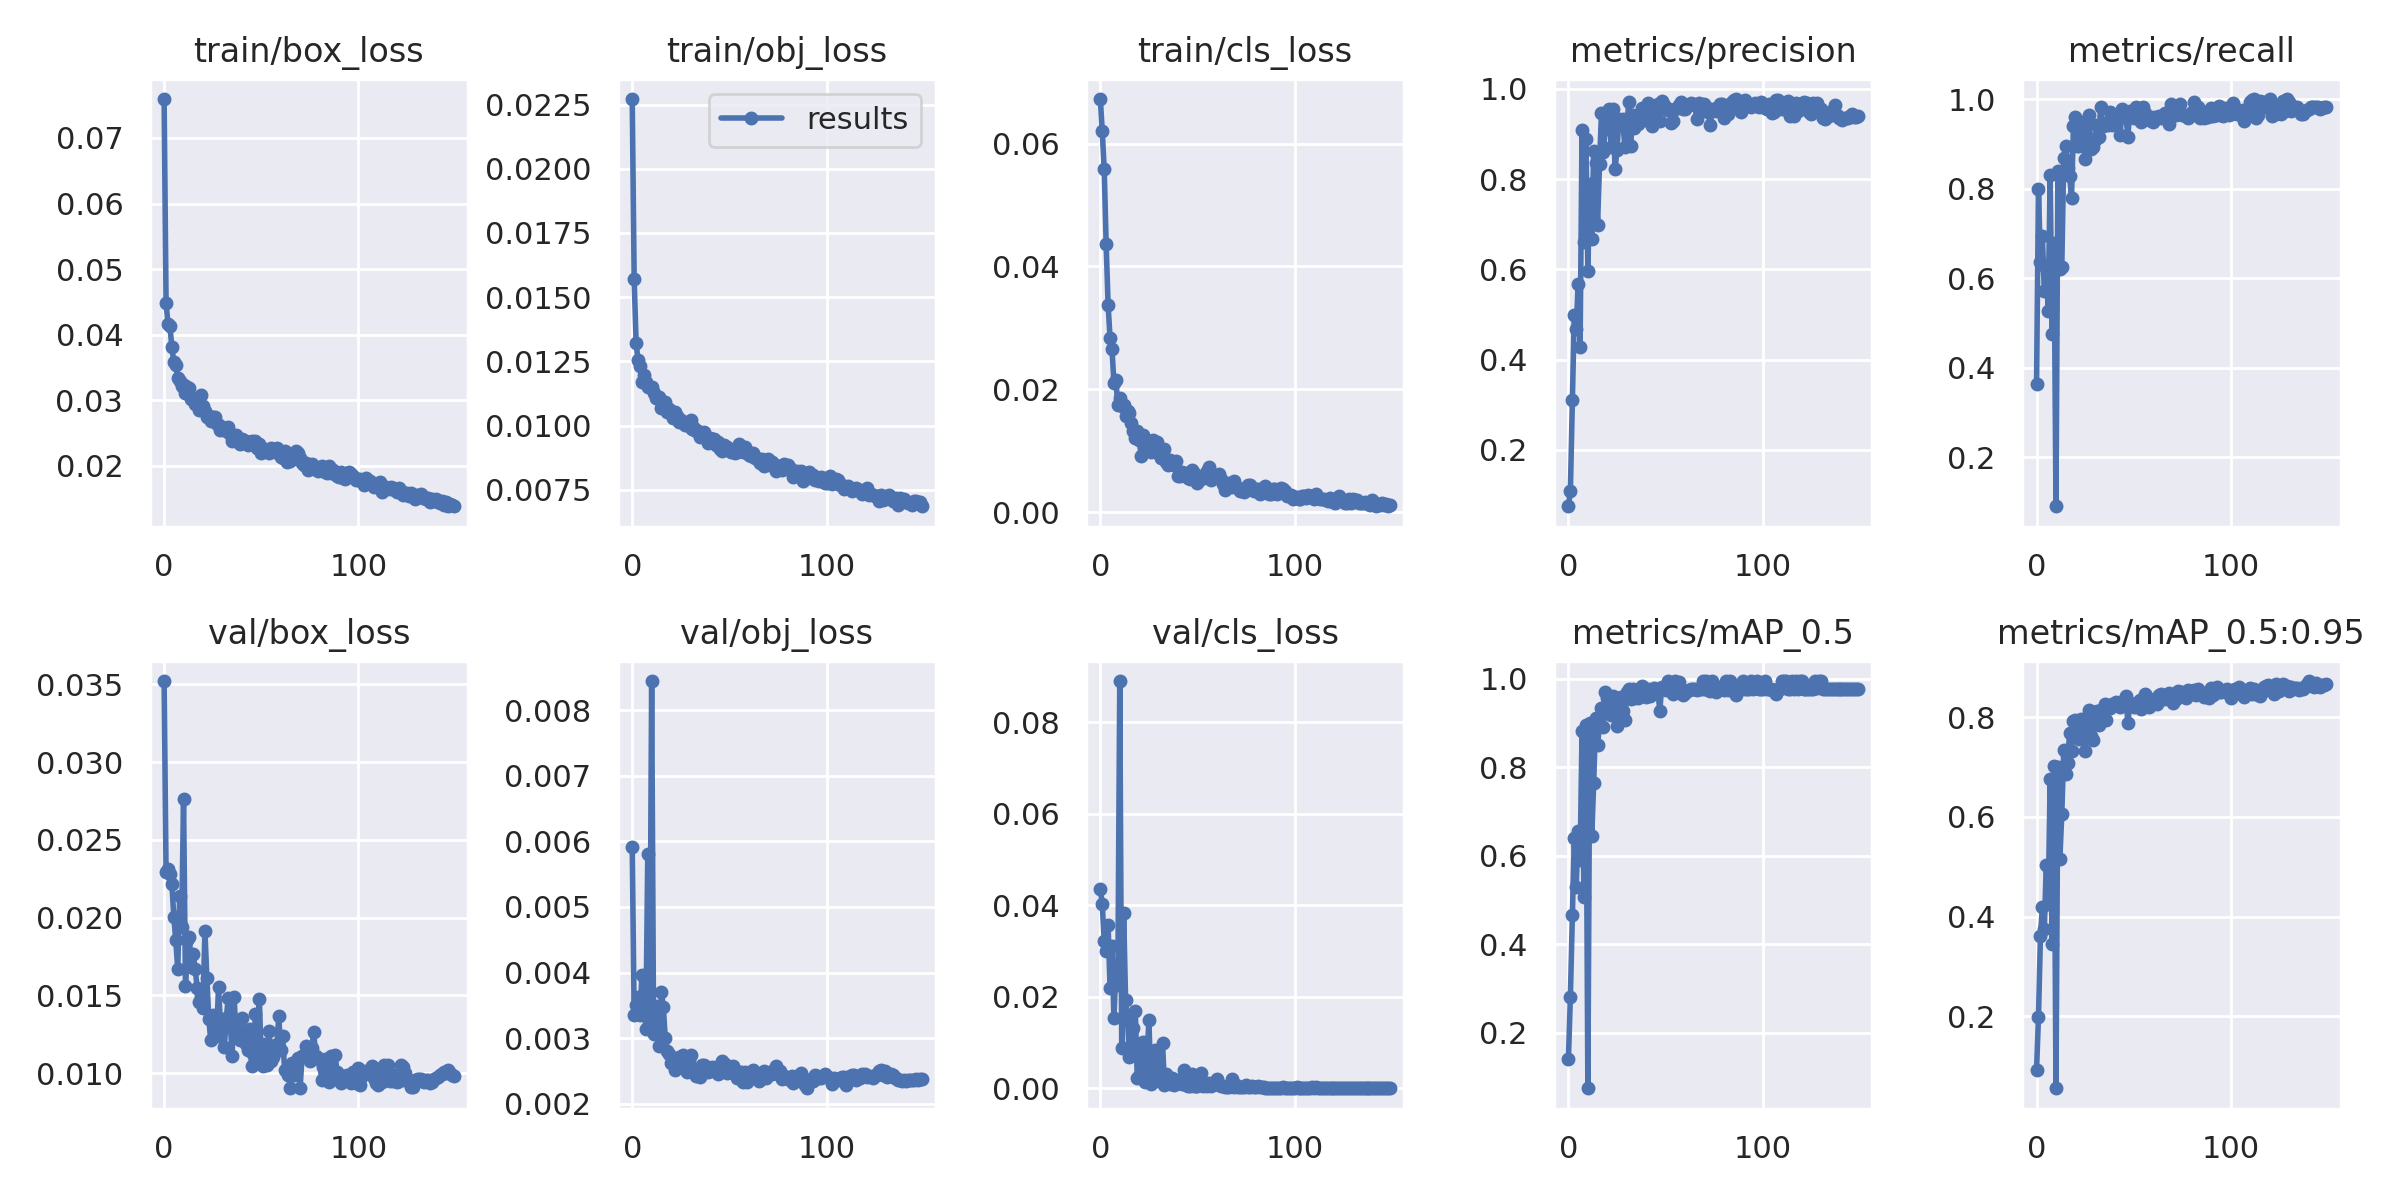

Values plotted in this chart, from the file beside it:
epoch, train/box_loss, train/obj_loss, train/cls_loss, metrics/precision, metrics/recall, metrics/mAP_0.5, metrics/mAP_0.5:0.95, val/box_loss, val/obj_loss, val/cls_loss, x/lr0, x/lr1, x/lr2
0, 0.07594, 0.02271, 0.06726, 0.07515, 0.3636, 0.141, 0.09253, 0.03522, 0.005913, 0.04366, 0.07036, 0.003293, 0.003293
1, 0.04485, 0.01569, 0.06201, 0.1094, 0.8, 0.2816, 0.1991, 0.0229, 0.003348, 0.04022, 0.04032, 0.006583, 0.006583
2, 0.04161, 0.01323, 0.05579, 0.3097, 0.6357, 0.4656, 0.3608, 0.02313, 0.0035, 0.03218, 0.01023, 0.009828, 0.009828
3, 0.04127, 0.01254, 0.04366, 0.4991, 0.6932, 0.6392, 0.4189, 0.02281, 0.003629, 0.03006, 0.009802, 0.009802, 0.009802
4, 0.03807, 0.01234, 0.03374, 0.4687, 0.5713, 0.5301, 0.3741, 0.02216, 0.003354, 0.03572, 0.009802, 0.009802, 0.009802
5, 0.03581, 0.0117, 0.02839, 0.568, 0.622, 0.6559, 0.5037, 0.02006, 0.003965, 0.02198, 0.009736, 0.009736, 0.009736
6, 0.03533, 0.01198, 0.02654, 0.4289, 0.5277, 0.5904, 0.4253, 0.01853, 0.003632, 0.03105, 0.00967, 0.00967, 0.00967
7, 0.03348, 0.0117, 0.02105, 0.9094, 0.8295, 0.8818, 0.6759, 0.01671, 0.003134, 0.01532, 0.009604, 0.009604, 0.009604
8, 0.03294, 0.01152, 0.02142, 0.6613, 0.475, 0.5061, 0.3444, 0.02138, 0.005808, 0.02581, 0.009538, 0.009538, 0.009538
9, 0.03217, 0.01152, 0.01747, 0.8894, 0.6795, 0.8963, 0.7027, 0.01941, 0.003172, 0.02264, 0.009472, 0.009472, 0.009472
10, 0.03232, 0.01152, 0.01859, 0.5974, 0.09091, 0.07483, 0.05565, 0.02761, 0.008442, 0.08906, 0.009406, 0.009406, 0.009406
11, 0.03108, 0.01127, 0.01726, 0.7903, 0.8402, 0.8997, 0.7008, 0.01562, 0.003069, 0.008738, 0.00934, 0.00934, 0.00934
12, 0.03207, 0.01109, 0.01745, 0.6671, 0.6207, 0.6443, 0.5152, 0.01858, 0.003491, 0.03842, 0.009274, 0.009274, 0.009274
13, 0.03192, 0.01106, 0.0156, 0.862, 0.6254, 0.7643, 0.6054, 0.01875, 0.003287, 0.0193, 0.009208, 0.009208, 0.009208
14, 0.03022, 0.01113, 0.0164, 0.8348, 0.8685, 0.9105, 0.7334, 0.01684, 0.002885, 0.01478, 0.009142, 0.009142, 0.009142
15, 0.03033, 0.01069, 0.01609, 0.6994, 0.895, 0.8514, 0.6849, 0.01765, 0.003711, 0.006955, 0.009076, 0.009076, 0.009076
16, 0.02951, 0.01078, 0.01456, 0.8339, 0.8462, 0.8962, 0.7076, 0.01668, 0.003483, 0.009441, 0.00901, 0.00901, 0.00901
17, 0.03024, 0.01093, 0.01317, 0.9476, 0.8291, 0.9338, 0.7688, 0.0155, 0.003005, 0.01322, 0.008944, 0.008944, 0.008944
18, 0.02853, 0.01054, 0.0121, 0.8609, 0.7792, 0.8915, 0.7329, 0.01457, 0.002811, 0.01681, 0.008878, 0.008878, 0.008878
19, 0.03076, 0.01065, 0.01325, 0.9117, 0.9389, 0.9712, 0.7913, 0.01499, 0.002758, 0.002303, 0.008812, 0.008812, 0.008812
20, 0.02912, 0.01048, 0.01171, 0.9277, 0.9598, 0.9557, 0.7937, 0.01421, 0.002628, 0.002615, 0.008746, 0.008746, 0.008746
21, 0.02834, 0.01032, 0.009154, 0.9546, 0.8948, 0.942, 0.7699, 0.01917, 0.002619, 0.009874, 0.00868, 0.00868, 0.00868
22, 0.02746, 0.01053, 0.01249, 0.8707, 0.8953, 0.9191, 0.756, 0.0161, 0.002513, 0.0102, 0.008614, 0.008614, 0.008614
23, 0.02762, 0.01039, 0.01117, 0.9559, 0.9477, 0.9606, 0.7957, 0.01348, 0.002643, 0.001422, 0.008548, 0.008548, 0.008548
24, 0.02679, 0.01014, 0.01025, 0.8221, 0.9363, 0.9459, 0.7727, 0.01211, 0.002718, 0.00646, 0.008482, 0.008482, 0.008482
25, 0.02739, 0.01021, 0.0115, 0.8651, 0.867, 0.8944, 0.7316, 0.01376, 0.002603, 0.01488, 0.008416, 0.008416, 0.008416
26, 0.02748, 0.01015, 0.009831, 0.9343, 0.9455, 0.9573, 0.7932, 0.0137, 0.00275, 0.001052, 0.00835, 0.00835, 0.00835
27, 0.02636, 0.01004, 0.0117, 0.9232, 0.9636, 0.9597, 0.8138, 0.01242, 0.002549, 0.00136, 0.008284, 0.008284, 0.008284
28, 0.02628, 0.01008, 0.0102, 0.9326, 0.8894, 0.9267, 0.7614, 0.01553, 0.002484, 0.008438, 0.008218, 0.008218, 0.008218
29, 0.02545, 0.009989, 0.0114, 0.8718, 0.8935, 0.9072, 0.7539, 0.01313, 0.00266, 0.007582, 0.008152, 0.008152, 0.008152
30, 0.02588, 0.01022, 0.009491, 0.9066, 0.9076, 0.9704, 0.805, 0.01305, 0.002738, 0.00388, 0.008086, 0.008086, 0.008086
31, 0.02575, 0.00986, 0.008844, 0.9704, 0.9419, 0.9771, 0.8126, 0.01171, 0.002547, 0.002845, 0.00802, 0.00802, 0.00802
32, 0.02531, 0.00993, 0.009175, 0.873, 0.9143, 0.9552, 0.7834, 0.01355, 0.002479, 0.009981, 0.007954, 0.007954, 0.007954
33, 0.02594, 0.009784, 0.0102, 0.9426, 0.9818, 0.9777, 0.8145, 0.01481, 0.002432, 0.0007986, 0.007888, 0.007888, 0.007888
34, 0.02495, 0.00978, 0.00819, 0.9135, 0.9387, 0.9559, 0.8096, 0.01336, 0.002473, 0.003053, 0.007822, 0.007822, 0.007822
35, 0.02387, 0.009557, 0.007667, 0.9397, 0.9426, 0.9721, 0.8253, 0.01113, 0.002407, 0.001476, 0.007756, 0.007756, 0.007756
36, 0.02426, 0.009588, 0.008425, 0.9231, 0.9455, 0.9564, 0.7937, 0.01493, 0.002599, 0.00099, 0.00769, 0.00769, 0.00769
37, 0.02478, 0.009767, 0.007747, 0.9441, 0.9412, 0.9653, 0.8181, 0.01254, 0.00259, 0.00225, 0.007624, 0.007624, 0.007624
38, 0.02415, 0.009572, 0.007742, 0.9565, 0.9714, 0.9838, 0.818, 0.01273, 0.002518, 0.0007731, 0.007558, 0.007558, 0.007558
39, 0.02336, 0.009347, 0.008335, 0.9301, 0.9426, 0.9645, 0.8266, 0.01215, 0.002484, 0.001746, 0.007492, 0.007492, 0.007492
40, 0.02412, 0.009535, 0.005821, 0.9534, 0.9452, 0.9579, 0.8238, 0.01354, 0.0025, 0.001848, 0.007426, 0.007426, 0.007426
41, 0.02383, 0.009499, 0.005862, 0.9697, 0.9535, 0.9772, 0.8308, 0.01243, 0.002561, 0.001198, 0.00736, 0.00736, 0.00736
42, 0.02382, 0.009483, 0.00656, 0.942, 0.9635, 0.9605, 0.8264, 0.0119, 0.002523, 0.0008521, 0.007294, 0.007294, 0.007294
43, 0.02317, 0.009267, 0.006374, 0.9169, 0.9201, 0.9669, 0.8195, 0.0115, 0.002567, 0.004046, 0.007228, 0.007228, 0.007228
44, 0.0236, 0.009378, 0.006064, 0.9587, 0.978, 0.9797, 0.8296, 0.01281, 0.002461, 0.0006307, 0.007162, 0.007162, 0.007162
45, 0.02383, 0.009114, 0.005497, 0.9612, 0.9601, 0.9742, 0.8343, 0.01047, 0.002519, 0.0005132, 0.007096, 0.007096, 0.007096
46, 0.02345, 0.009, 0.005312, 0.9672, 0.9619, 0.9773, 0.8414, 0.01126, 0.002656, 0.0005738, 0.00703, 0.00703, 0.00703
47, 0.0238, 0.009233, 0.006788, 0.9288, 0.9146, 0.9269, 0.7875, 0.01377, 0.002595, 0.003196, 0.006964, 0.006964, 0.006964
48, 0.02278, 0.009134, 0.006318, 0.9721, 0.9738, 0.9822, 0.8286, 0.01194, 0.002612, 0.0005121, 0.006898, 0.006898, 0.006898
49, 0.02329, 0.009183, 0.005588, 0.965, 0.9615, 0.9787, 0.8236, 0.01477, 0.002477, 0.0004554, 0.006832, 0.006832, 0.006832
50, 0.02203, 0.009077, 0.004808, 0.9569, 0.9572, 0.9742, 0.8194, 0.01098, 0.002492, 0.0005113, 0.006766, 0.006766, 0.006766
51, 0.02236, 0.008963, 0.005809, 0.9537, 0.9828, 0.995, 0.8254, 0.01047, 0.002499, 0.0006205, 0.0067, 0.0067, 0.0067
52, 0.02261, 0.00905, 0.005381, 0.956, 0.962, 0.9788, 0.8311, 0.01186, 0.002582, 0.003397, 0.006634, 0.006634, 0.006634
53, 0.02247, 0.008951, 0.005598, 0.9245, 0.9661, 0.9737, 0.8344, 0.01053, 0.00248, 0.0005859, 0.006568, 0.006568, 0.006568
54, 0.02201, 0.008989, 0.005644, 0.9277, 0.9492, 0.9655, 0.8158, 0.01268, 0.002398, 0.000866, 0.006502, 0.006502, 0.006502
55, 0.02274, 0.009292, 0.006651, 0.956, 0.9828, 0.995, 0.8333, 0.01078, 0.002481, 0.0004982, 0.006436, 0.006436, 0.006436
56, 0.02241, 0.009155, 0.007377, 0.9586, 0.9696, 0.9814, 0.8466, 0.01107, 0.002485, 0.001083, 0.00637, 0.00637, 0.00637
57, 0.02219, 0.00899, 0.005254, 0.965, 0.9565, 0.992, 0.8399, 0.01181, 0.002339, 0.000513, 0.006304, 0.006304, 0.006304
58, 0.02273, 0.009186, 0.005646, 0.9714, 0.9533, 0.9722, 0.8206, 0.01174, 0.002489, 0.001002, 0.006238, 0.006238, 0.006238
59, 0.02196, 0.009033, 0.005868, 0.9561, 0.9593, 0.9628, 0.8341, 0.01367, 0.002327, 0.0009995, 0.006172, 0.006172, 0.006172
... 90 more rows
